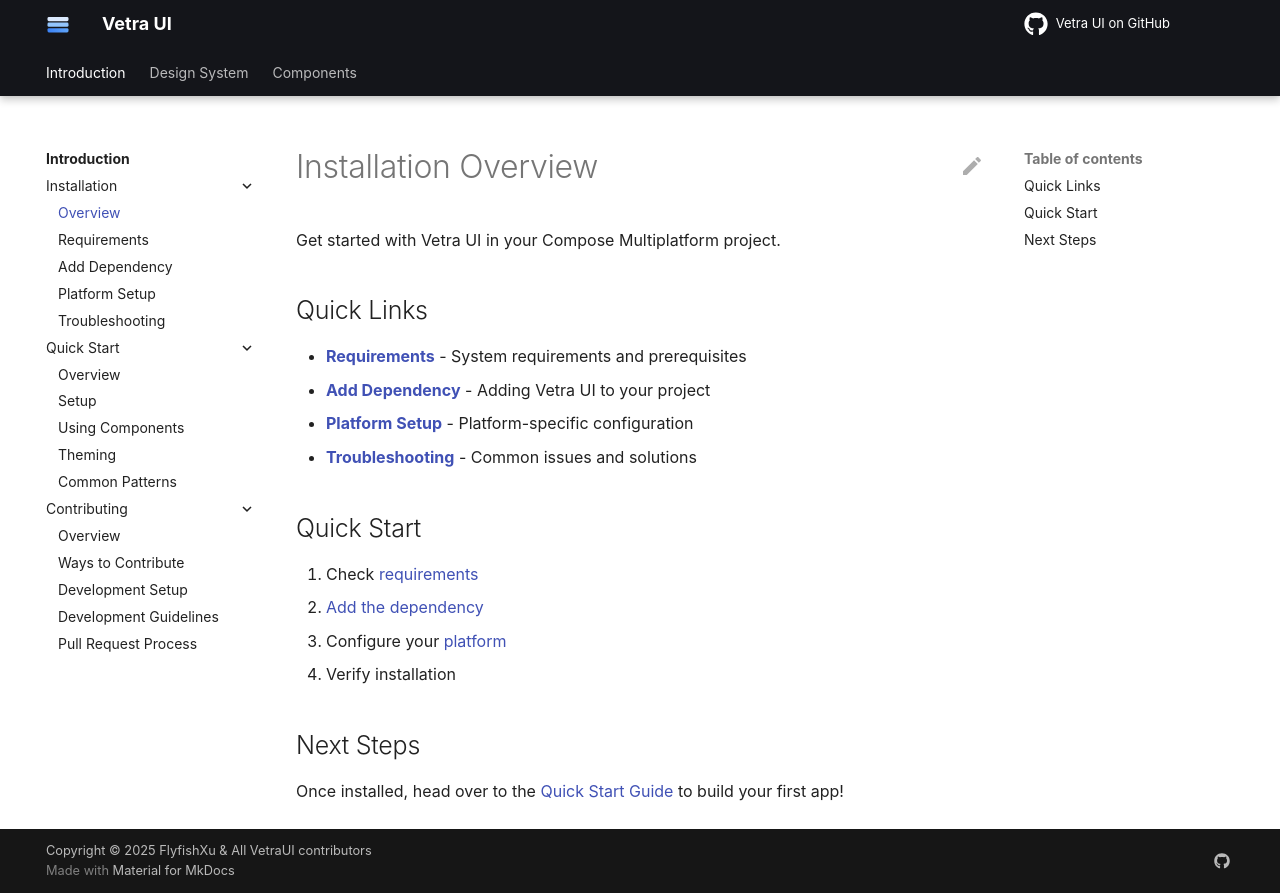

repository: flyfishxu/vetra-ui · page: introduction/installation/overview/index.html · generator: mkdocs

# Installation Overview

Get started with Vetra UI in your Compose Multiplatform project.

## Quick Links

- **[Requirements](requirements.md)** - System requirements and prerequisites
- **[Add Dependency](dependency.md)** - Adding Vetra UI to your project
- **[Platform Setup](platforms.md)** - Platform-specific configuration
- **[Troubleshooting](troubleshooting.md)** - Common issues and solutions

## Quick Start

1. Check [requirements](requirements.md)
2. [Add the dependency](dependency.md)
3. Configure your [platform](platforms.md)
4. Verify installation

## Next Steps

Once installed, head over to the [Quick Start Guide](../quick-start/overview.md) to build your first app!
